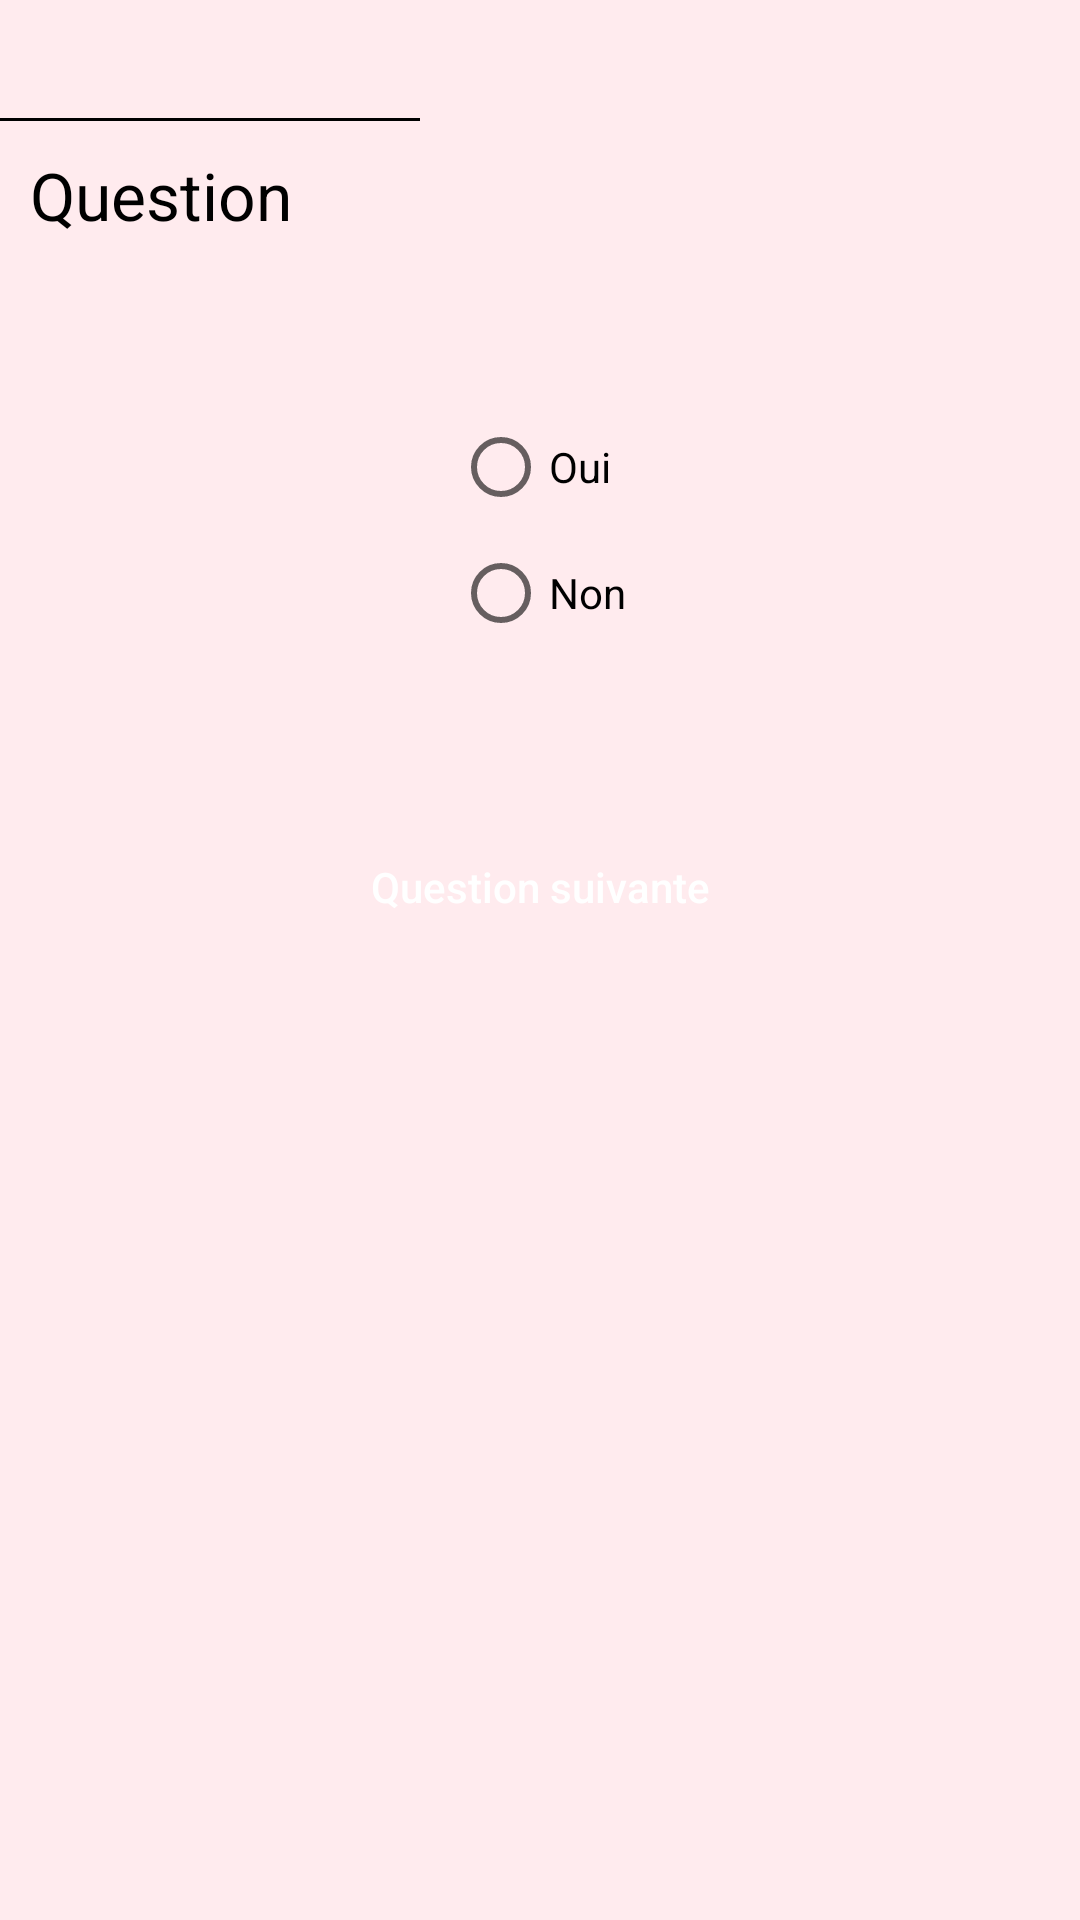

This screen was rendered from an Android layout file. Write that file and the resources it references.
<!-- AndroidManifest.xml: application theme AppTheme -->
<!-- res/layout/containt_questions.xml -->
<?xml version="1.0" encoding="utf-8"?>
<ScrollView
    xmlns:android="http://schemas.android.com/apk/res/android"
    xmlns:ads="http://schemas.android.com/apk/res-auto"
    xmlns:tools="http://schemas.android.com/tools"
    android:id="@+id/coordinator"
    android:orientation="vertical"
    android:layout_width="match_parent"
    android:layout_height="match_parent"
    android:background="@color/colorPrimaryLight">
    <RelativeLayout
        android:layout_width="wrap_content"
        android:layout_height="wrap_content">


        <LinearLayout
            android:id="@+id/question"
            android:layout_width="match_parent"
            android:layout_height="wrap_content"
            android:background="@drawable/covidtestbackground"
            android:layout_alignParentTop="true"
            android:layout_alignParentStart="true"
            android:orientation="vertical">


            <TextView
                android:layout_width="200dp"
                android:layout_height="wrap_content"
                android:textAppearance="?android:attr/textAppearanceLarge"
                android:id="@+id/DispName"
                android:textColor="#000000"
                />

            <TableRow
                android:id="@+id/line3"
                android:layout_width="140dp"
                android:layout_height="1dp"
                android:layout_marginTop="10dp"
                android:background="#000000"/>
            <TextView
                android:layout_width="wrap_content"
                android:layout_height="wrap_content"
                android:layout_marginTop="10dp"
                android:text="Question"
                android:textColor="#000000"
                android:layout_marginRight="10dp"
                android:layout_marginLeft="10dp"
                android:textSize="22dp"
                android:id="@+id/tvque"
                android:layout_marginBottom="30dp" />

        </LinearLayout>

        <LinearLayout
            android:id="@+id/questionGroup"
            android:layout_width="wrap_content"
            android:layout_height="wrap_content"
            android:layout_below="@id/question"
            android:layout_centerHorizontal="true"
            android:layout_marginTop="20dp"
            android:orientation="vertical">

            <RadioGroup
                android:layout_width="wrap_content"
                android:layout_height="wrap_content"
                android:layout_alignLeft="@+id/DispName"
                android:layout_alignStart="@+id/DispName"
                android:id="@+id/answersgrp"
                android:clickable="true"
                android:focusable="true"
                tools:ignore="ObsoleteLayoutParam,RtlHardcoded">


                <RadioButton
                    android:layout_width="wrap_content"
                    android:layout_height="wrap_content"
                    android:layout_marginTop="10dp"
                    android:text="Oui"
                    android:id="@+id/radioButton"
                    android:checked="false"
                    android:visibility="visible"
                    />

                <RadioButton
                    android:layout_width="wrap_content"
                    android:layout_height="wrap_content"
                    android:layout_marginTop="10dp"
                    android:text="Non"
                    android:id="@+id/radioButton2"
                    android:checked="false"
                    android:visibility="visible"/>



            </RadioGroup>

        </LinearLayout>


        <LinearLayout
            android:id="@+id/buttonGroup"
            android:layout_width="140dp"
            android:layout_height="100dp"
            android:layout_marginTop="30dp"
            android:layout_centerHorizontal="true"
            android:layout_below="@id/questionGroup"
            android:layout_marginBottom="20dp"
            android:orientation="vertical">
            <Button
                android:layout_width="match_parent"
                android:layout_height="50dp"
                android:text="Question suivante"
                android:id="@+id/button3"
                android:layout_marginTop="27dp"
                android:textAllCaps="false"
                android:background="@drawable/covidbackground_btn"
                android:textColor="#ffffff"/>
        </LinearLayout>



    </RelativeLayout>


</ScrollView>
<!-- resources referenced by this layout -->
<resources>
  <color name="colorPrimaryLight">#FFEBEE</color>
  <style name="AppTheme" parent="Theme.AppCompat.Light.DarkActionBar">
          
          <item name="colorPrimary">@color/colorPrimary</item>
          <item name="colorPrimaryDark">@color/colorPrimaryDark</item>
          <item name="colorAccent">@color/colorAccent</item>
      </style>
  <color name="colorPrimary">#F44336</color>
  <color name="colorPrimaryDark">#D32F2F</color>
  <color name="colorAccent">@color/colorPrimaryDark</color>
</resources>
